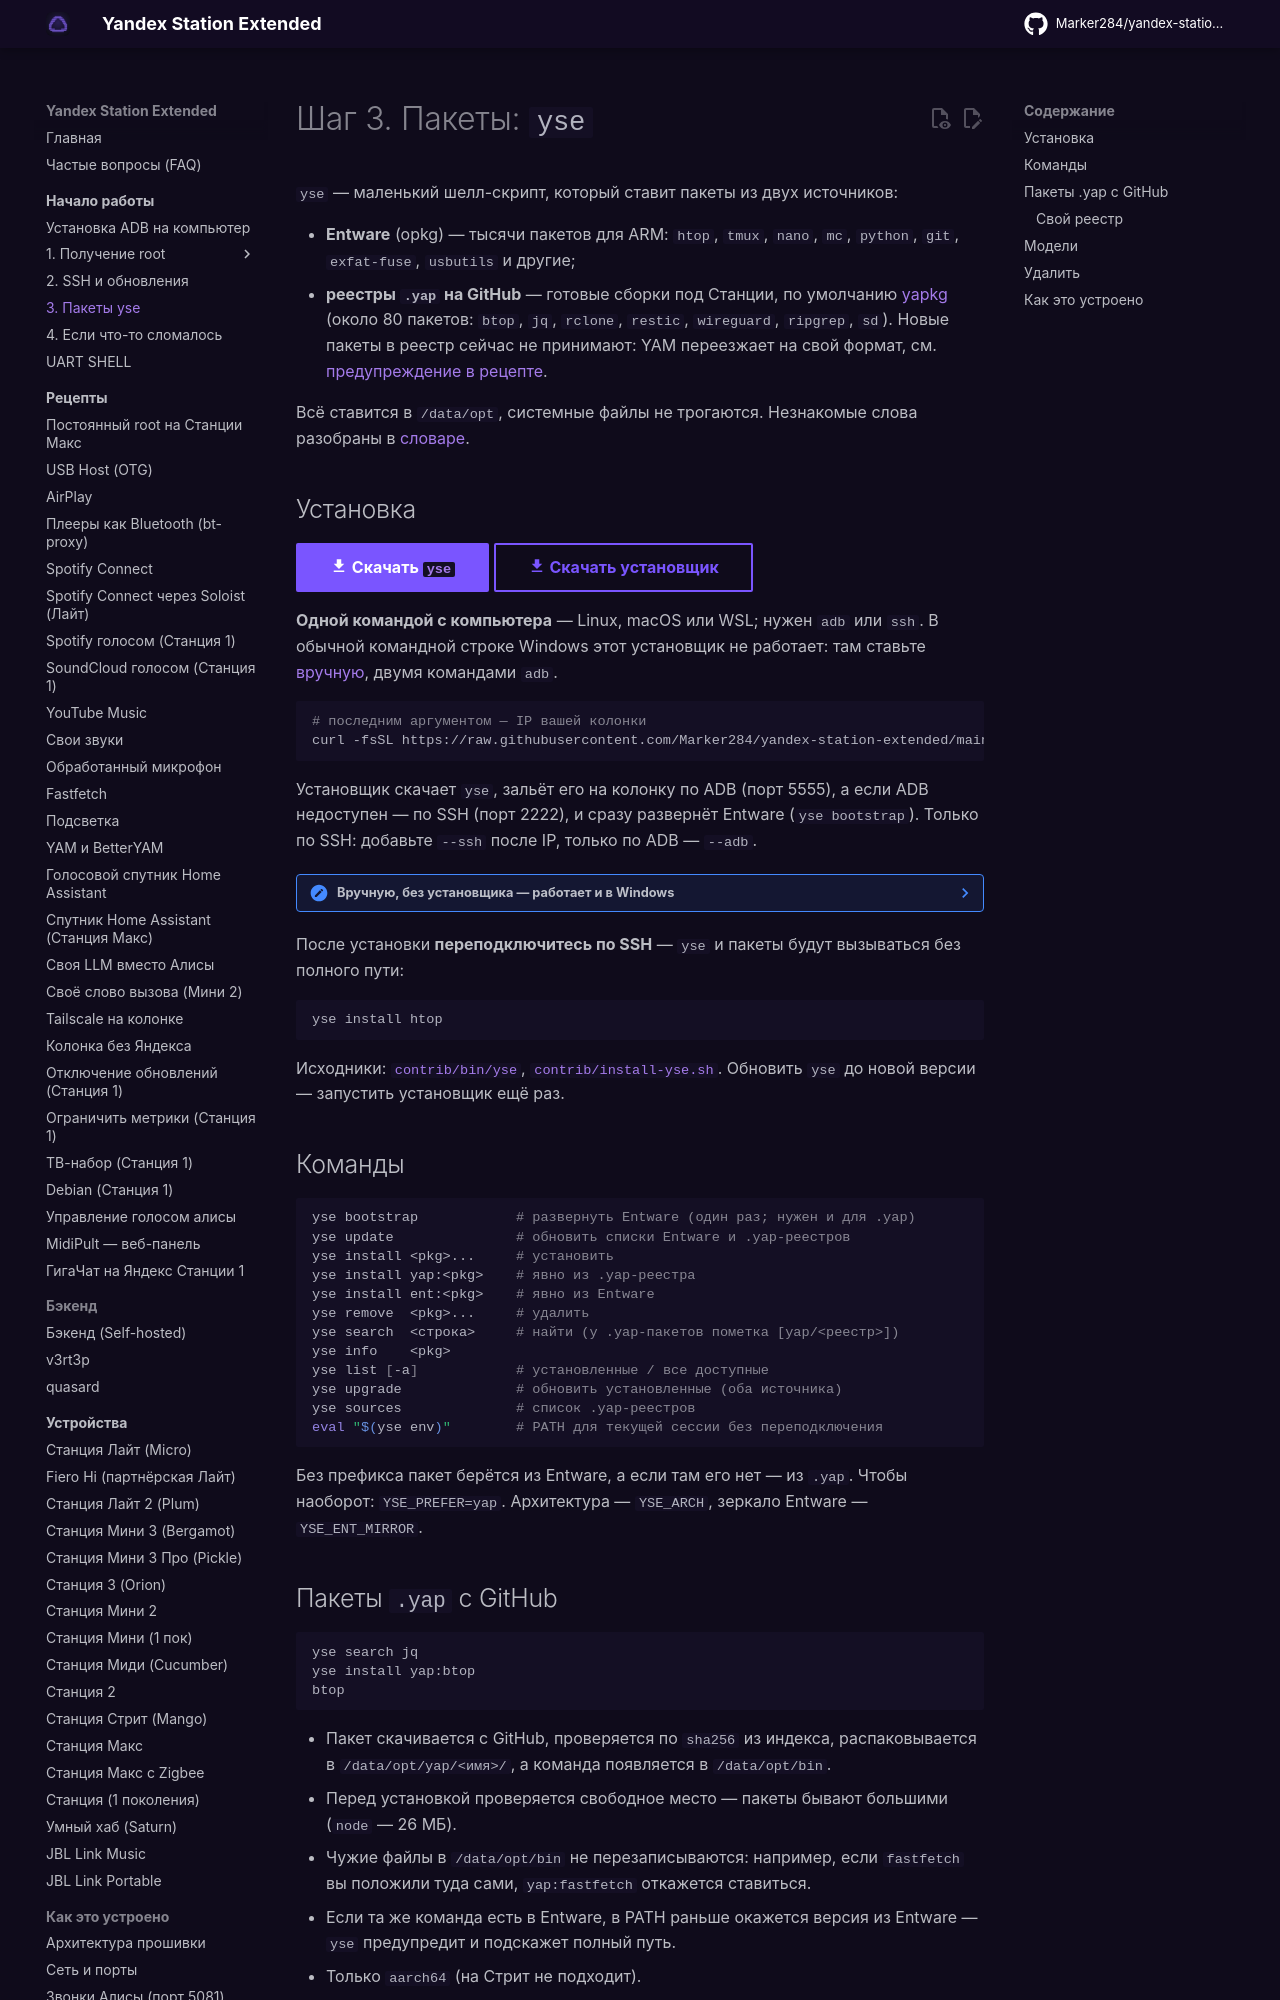

repository: Marker284/yandex-station-extended · page: start/packages/index.html · generator: mkdocs

# Шаг 3. Пакеты: `yse`

`yse` — маленький шелл-скрипт, который ставит пакеты из двух источников:

- **Entware** (opkg) — тысячи пакетов для ARM: `htop`, `tmux`, `nano`, `mc`, `python`, `git`,
  `exfat-fuse`, `usbutils` и другие;
- **реестры `.yap` на GitHub** — готовые сборки под Станции, по умолчанию
  [yapkg](https://github.com/nyakokitsu/yapkg) (около 80 пакетов: `btop`, `jq`, `rclone`,
  `restic`, `wireguard`, `ripgrep`, `sd`). Новые пакеты в реестр сейчас не принимают:
  YAM переезжает на свой формат, см. [предупреждение в рецепте](../recipes/packagemanagers.md).

Всё ставится в `/data/opt`, системные файлы не трогаются. Незнакомые слова разобраны
в [словаре](../glossary.md).

## Установка

[:material-download: Скачать `yse`](https://github.com/Marker284/yandex-station-binaries/raw/main/bin/yse){ .md-button .md-button--primary }
[:material-download: Скачать установщик](https://github.com/Marker284/yandex-station-extended/raw/main/contrib/install-yse.sh){ .md-button }

**Одной командой с компьютера** — Linux, macOS или WSL; нужен `adb` или `ssh`.
В обычной командной строке Windows этот установщик не работает: там ставьте
[вручную](#manual), двумя командами `adb`.

```sh
# последним аргументом — IP вашей колонки
curl -fsSL https://raw.githubusercontent.com/Marker284/yandex-station-extended/main/contrib/install-yse.sh | sh -s -- 192.168.1.120
```

Установщик скачает `yse`, зальёт его на колонку по ADB (порт 5555), а если ADB недоступен —
по SSH (порт 2222), и сразу развернёт Entware (`yse bootstrap`). Только по SSH: добавьте
`--ssh` после IP, только по ADB — `--adb`.

<a id="manual"></a>

??? note "Вручную, без установщика — работает и в Windows"
    ```sh
    adb push yse /data/opt/bin/yse
    adb shell chmod +x /data/opt/bin/yse
    adb shell /data/opt/bin/yse bootstrap
    ```

После установки **переподключитесь по SSH** — `yse` и пакеты будут вызываться без полного пути:

```sh
yse install htop
```

Исходники: [`contrib/bin/yse`](https://github.com/Marker284/yandex-station-binaries/blob/main/bin/yse),
[`contrib/install-yse.sh`](https://github.com/Marker284/yandex-station-extended/blob/main/contrib/install-yse.sh).
Обновить `yse` до новой версии — запустить установщик ещё раз.

## Команды

```sh
yse bootstrap            # развернуть Entware (один раз; нужен и для .yap)
yse update               # обновить списки Entware и .yap-реестров
yse install <pkg>...     # установить
yse install yap:<pkg>    # явно из .yap-реестра
yse install ent:<pkg>    # явно из Entware
yse remove  <pkg>...     # удалить
yse search  <строка>     # найти (у .yap-пакетов пометка [yap/<реестр>])
yse info    <pkg>
yse list [-a]            # установленные / все доступные
yse upgrade              # обновить установленные (оба источника)
yse sources              # список .yap-реестров
eval "$(yse env)"        # PATH для текущей сессии без переподключения
```

Без префикса пакет берётся из Entware, а если там его нет — из `.yap`. Чтобы наоборот:
`YSE_PREFER=yap`. Архитектура — `YSE_ARCH`, зеркало Entware — `YSE_ENT_MIRROR`.
